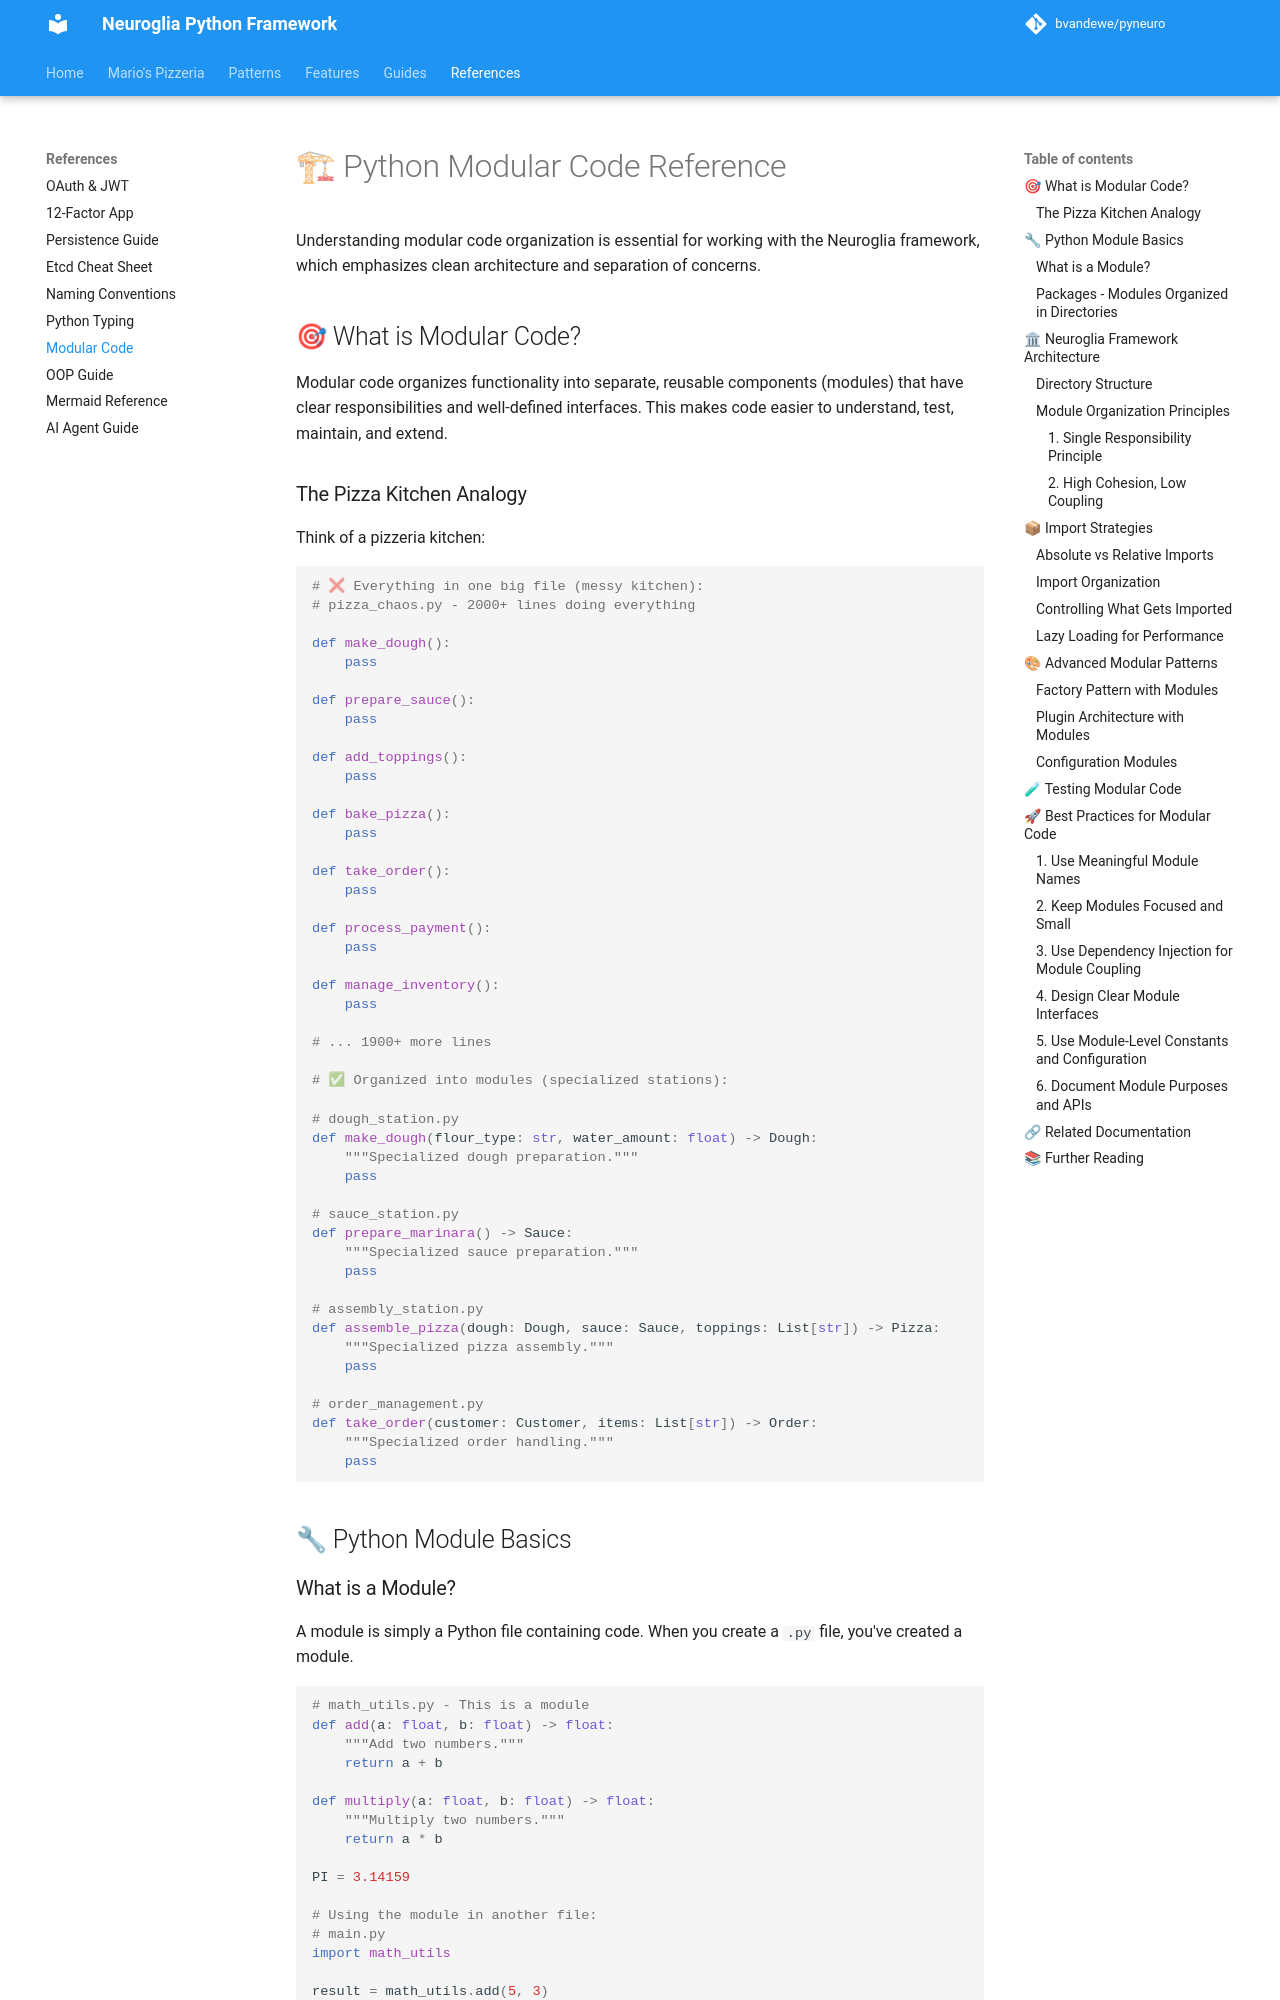

repository: bvandewe/pyneuro · page: references/python_modular_code/index.html · generator: mkdocs

# 🏗 Python Modular Code Reference

Understanding modular code organization is essential for working with the Neuroglia framework, which emphasizes clean architecture and separation of concerns.

## 🎯 What is Modular Code?

Modular code organizes functionality into separate, reusable components (modules) that have clear responsibilities and well-defined interfaces. This makes code easier to understand, test, maintain, and extend.

### The Pizza Kitchen Analogy

Think of a pizzeria kitchen:

```python
# ❌ Everything in one big file (messy kitchen):
# pizza_chaos.py - 2000+ lines doing everything

def make_dough():
    pass

def prepare_sauce():
    pass

def add_toppings():
    pass

def bake_pizza():
    pass

def take_order():
    pass

def process_payment():
    pass

def manage_inventory():
    pass

# ... 1900+ more lines

# ✅ Organized into modules (specialized stations):

# dough_station.py
def make_dough(flour_type: str, water_amount: float) -> Dough:
    """Specialized dough preparation."""
    pass

# sauce_station.py
def prepare_marinara() -> Sauce:
    """Specialized sauce preparation."""
    pass

# assembly_station.py
def assemble_pizza(dough: Dough, sauce: Sauce, toppings: List[str]) -> Pizza:
    """Specialized pizza assembly."""
    pass

# order_management.py
def take_order(customer: Customer, items: List[str]) -> Order:
    """Specialized order handling."""
    pass
```

## 🔧 Python Module Basics

### What is a Module?

A module is simply a Python file containing code. When you create a `.py` file, you've created a module.

```python
# math_utils.py - This is a module
def add(a: float, b: float) -> float:
    """Add two numbers."""
    return a + b

def multiply(a: float, b: float) -> float:
    """Multiply two numbers."""
    return a * b

PI = 3.14159

# Using the module in another file:
# main.py
import math_utils

result = math_utils.add(5, 3)
circle_area = math_utils.PI * radius ** 2
```
